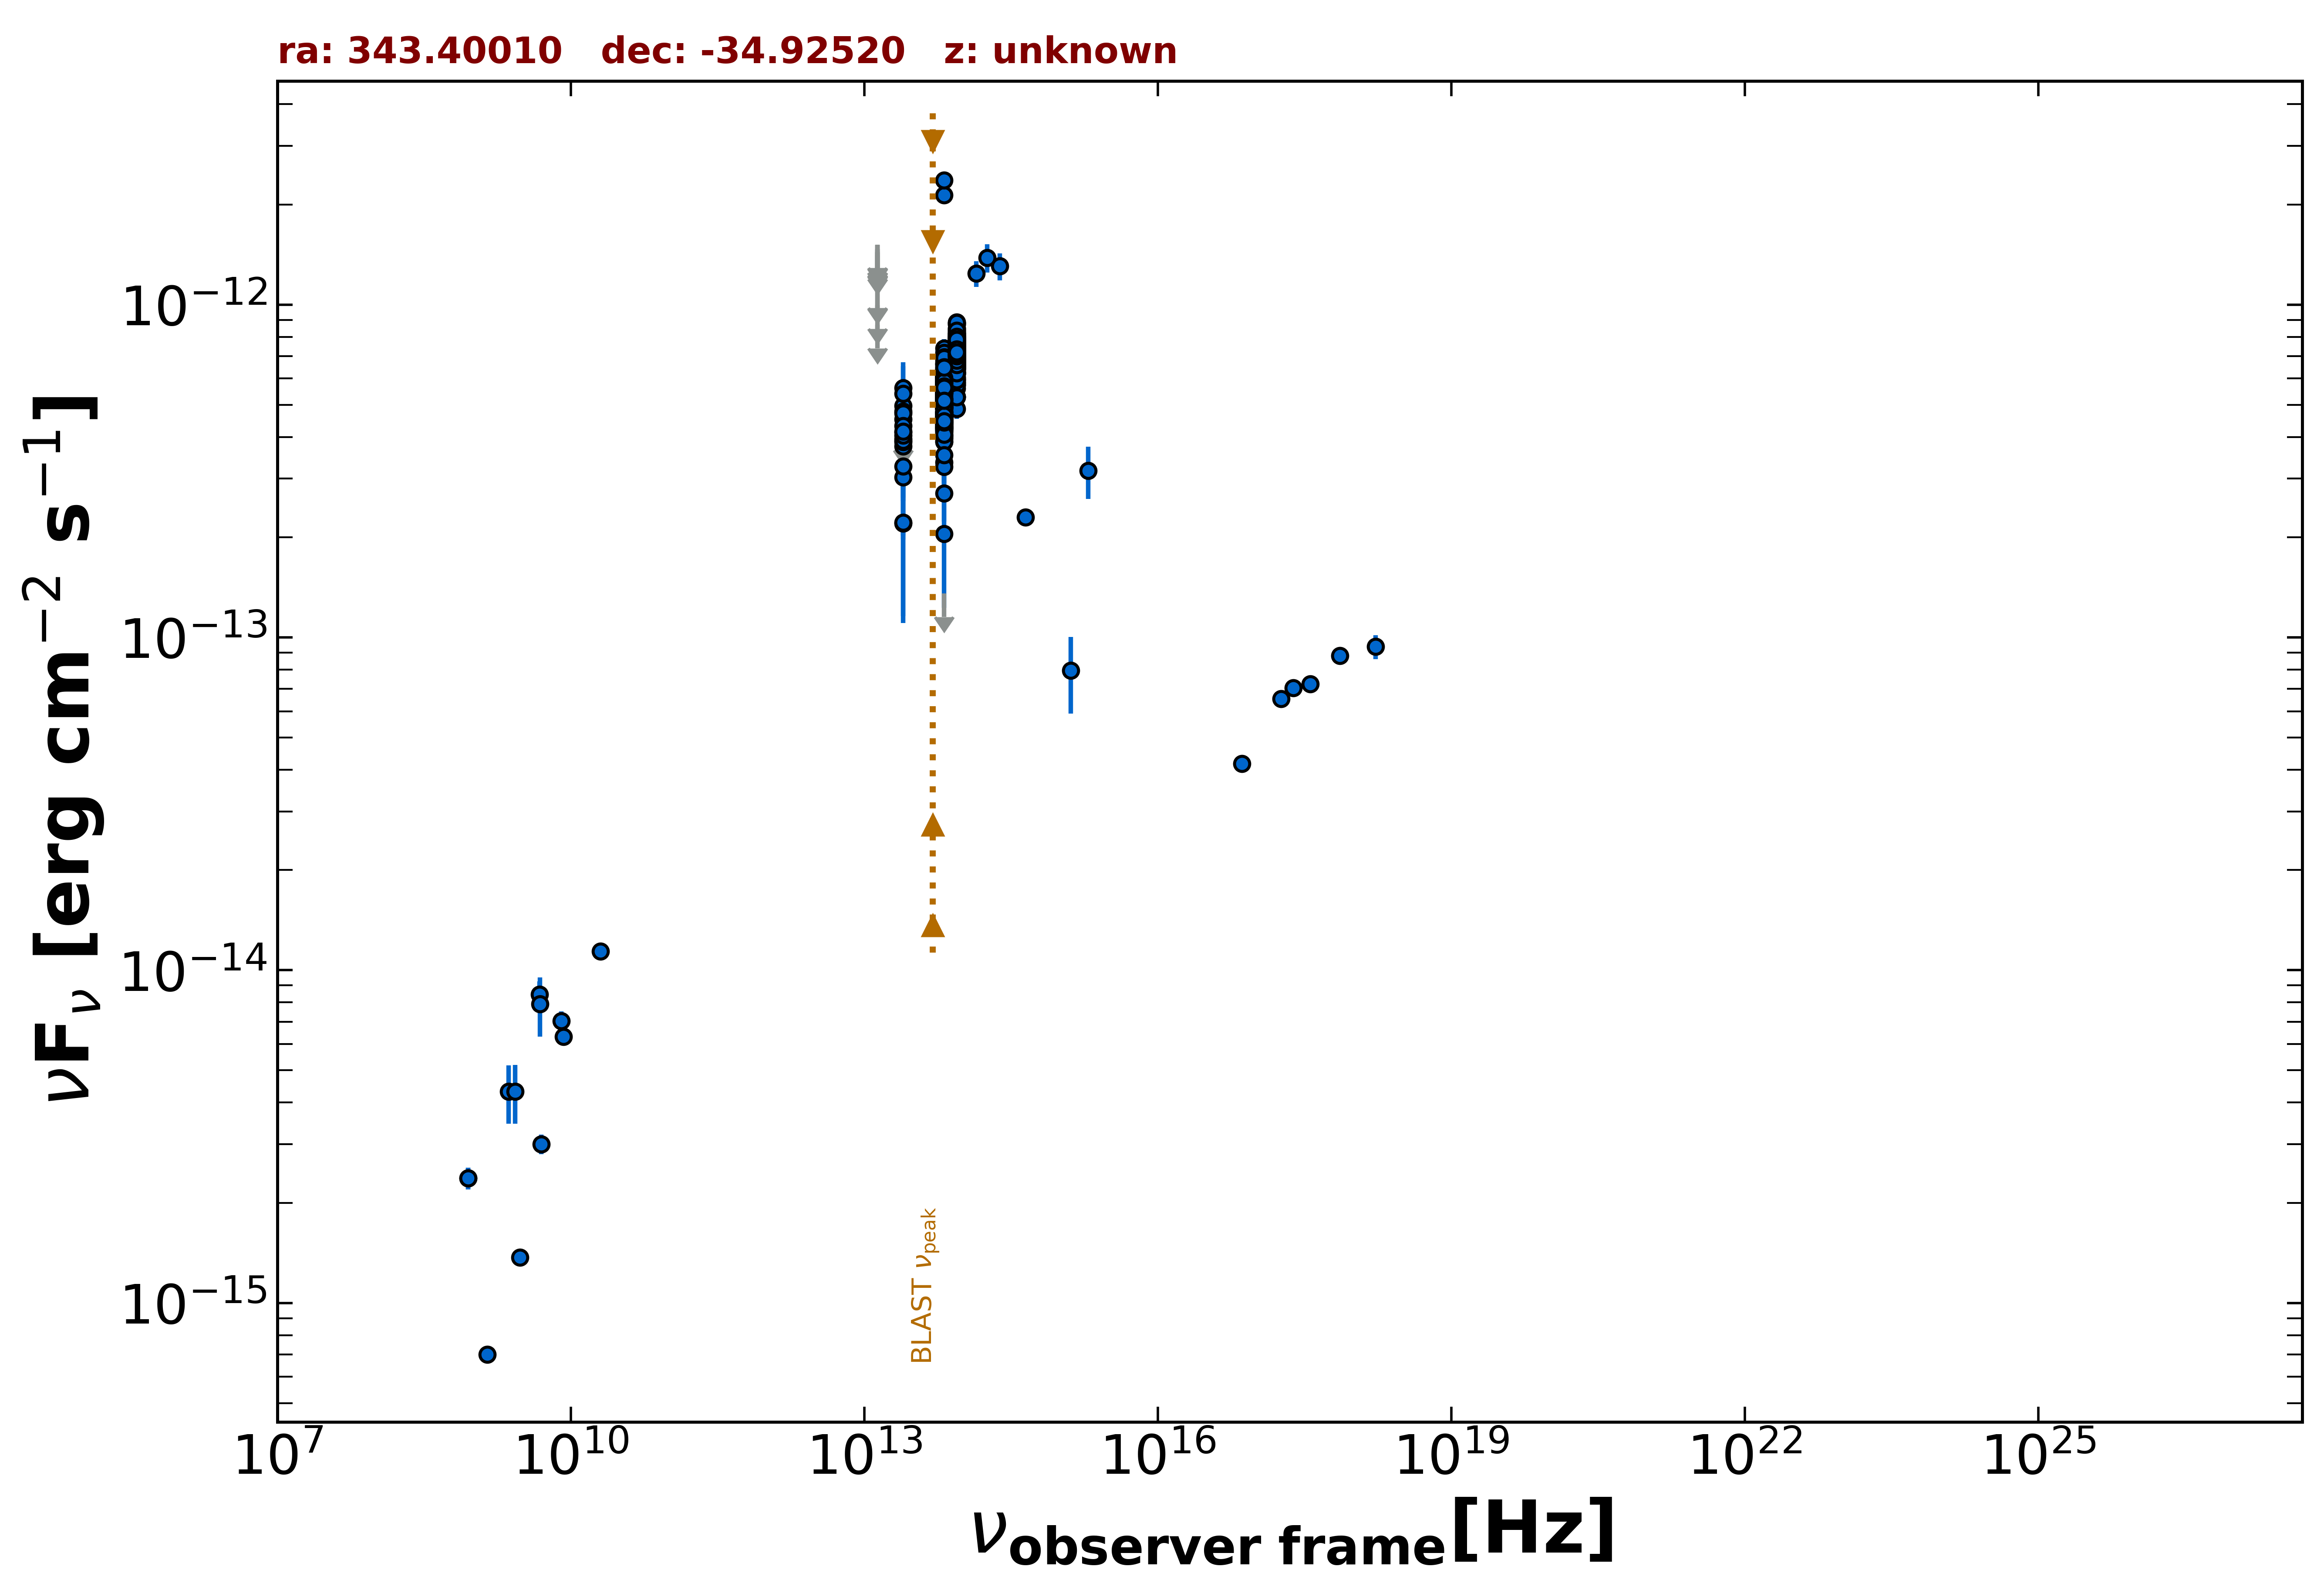

The table this chart was drawn from, first rows:
freq., flux, err_flux, MJD_start, MJD_end, flag, catalog, reference
1.400e+09, 7.000e-16, 3.080e-17, 55000, 55000, , NVSS, Condon et al. 1998  AJ  115  1693
8.870e+08, 2.372e-15, 1.765e-16, 55000, 55000, , RACS, Hale et al. 2021  PASA  38  e058
8.870e+08, 2.372e-15, 1.765e-16, 55000, 55000, , RACS, Hale et al. 2021  PASA  38  e058
3.000e+09, 1.371e-15, 1.300e-17, 55000, 55000, , VLASSQL, Gordon et al. 2021  ApJS  255  30
2.418e+17, 7.046e-14, 2.060e-15, 55000, 55000, , 4XMM-DR13, Webb et al. 2020  A&A  641  A136
7.253e+16, 4.170e-14, 1.435e-15, 55000, 55000, , 4XMM-DR13, Webb et al. 2020  A&A  641  A136
1.813e+17, 6.531e-14, 1.910e-15, 55000, 55000, , 4XMM-DR13, Webb et al. 2020  A&A  641  A136
3.627e+17, 7.236e-14, 2.070e-15, 55000, 55000, , 4XMM-DR13, Webb et al. 2020  A&A  641  A136
7.253e+17, 8.804e-14, 3.580e-15, 55000, 55000, , 4XMM-DR13, Webb et al. 2020  A&A  641  A136
1.692e+18, 9.372e-14, 7.655e-15, 55000, 55000, , 4XMM-DR13, Webb et al. 2020  A&A  641  A136
5.000e+09, 3.000e-15, 2.000e-16, 55000, 55000, , AT20G, Murphy et al. 2010  MNRAS  402  2403
8.000e+09, 7.040e-15, 4.800e-16, 55000, 55000, , AT20G, Murphy et al. 2010  MNRAS  402  2403
2.000e+10, 1.140e-14, 4.000e-16, 55000, 55000, , AT20G, Murphy et al. 2010  MNRAS  402  2403
8.400e+09, 6.317e-15, 0.000e+00, 55000, 55000, , CRATES, Healey et al. 2007  ApJS  171  61
4.800e+09, 8.448e-15, 8.160e-16, 55000, 55000, , PMN, Griffith et al. 1993-1996  VizieR  VIII/…
1.389e+14, 1.240e-12, 1.085e-13, 55000, 55000, , 2MASS, Skrutskie et al. 2006  AJ  131  1163
1.804e+14, 1.383e-12, 1.340e-13, 55000, 55000, , 2MASS, Skrutskie et al. 2006  AJ  131  1163
2.427e+14, 1.305e-12, 1.215e-13, 55000, 55000, , 2MASS, Skrutskie et al. 2006  AJ  131  1163
8.817e+13, 5.600e-13, 3.100e-15, 55000, 55000, , UNWISE, Schlafly et al. 2019  ApJS  240  30
6.517e+13, 5.222e-13, 4.250e-15, 55000, 55000, , UNWISE, Schlafly et al. 2019  ApJS  240  30
8.817e+13, 7.212e-13, 1.795e-14, 55000, 55000, , WISE, Wright et al. 2010  AJ  140  1868
6.517e+13, 5.463e-13, 1.460e-14, 55000, 55000, , WISE, Wright et al. 2010  AJ  140  1868
2.498e+13, 3.955e-13, 3.135e-14, 55000, 55000, , WISE, Wright et al. 2010  AJ  140  1868
1.363e+13, 6.222e-13, 1.375e-13, 55000, 55000, , WISE, Wright et al. 2010  AJ  140  1868
8.817e+13, 8.033e-13, 3.180e-14, 57165, 57165, , NEOWISE, Mainzer et al. 2014  ApJ  792  30
6.517e+13, 5.747e-13, 4.770e-14, 57165, 57165, , NEOWISE, Mainzer et al. 2014  ApJ  792  30
8.817e+13, 7.908e-13, 4.010e-14, 57164, 57164, , NEOWISE, Mainzer et al. 2014  ApJ  792  30
6.517e+13, 6.302e-13, 4.590e-14, 57164, 57164, , NEOWISE, Mainzer et al. 2014  ApJ  792  30
8.817e+13, 7.380e-13, 4.010e-14, 57165, 57165, , NEOWISE, Mainzer et al. 2014  ApJ  792  30
6.517e+13, 5.256e-13, 4.410e-14, 57165, 57165, , NEOWISE, Mainzer et al. 2014  ApJ  792  30
8.817e+13, 7.685e-13, 3.400e-14, 57165, 57165, , NEOWISE, Mainzer et al. 2014  ApJ  792  30
6.517e+13, 5.870e-13, 5.200e-14, 57165, 57165, , NEOWISE, Mainzer et al. 2014  ApJ  792  30
8.817e+13, 7.930e-13, 3.800e-14, 57165, 57165, , NEOWISE, Mainzer et al. 2014  ApJ  792  30
6.517e+13, 7.383e-13, 4.900e-14, 57165, 57165, , NEOWISE, Mainzer et al. 2014  ApJ  792  30
8.817e+13, 6.559e-13, 3.445e-14, 57164, 57164, , NEOWISE, Mainzer et al. 2014  ApJ  792  30
6.517e+13, 5.679e-13, 6.285e-14, 57164, 57164, , NEOWISE, Mainzer et al. 2014  ApJ  792  30
8.817e+13, 8.808e-13, 4.870e-14, 57165, 57165, , NEOWISE, Mainzer et al. 2014  ApJ  792  30
6.517e+13, 6.690e-13, 4.685e-14, 57165, 57165, , NEOWISE, Mainzer et al. 2014  ApJ  792  30
8.817e+13, 8.719e-13, 3.215e-14, 57165, 57165, , NEOWISE, Mainzer et al. 2014  ApJ  792  30
6.517e+13, 5.941e-13, 4.215e-14, 57165, 57165, , NEOWISE, Mainzer et al. 2014  ApJ  792  30
8.817e+13, 8.481e-13, 3.910e-14, 57165, 57165, , NEOWISE, Mainzer et al. 2014  ApJ  792  30
6.517e+13, 5.544e-13, 4.245e-14, 57165, 57165, , NEOWISE, Mainzer et al. 2014  ApJ  792  30
8.817e+13, 6.812e-13, 3.890e-14, 57896, 57896, , NEOWISE, Mainzer et al. 2014  ApJ  792  30
6.517e+13, 5.339e-13, 4.530e-14, 57896, 57896, , NEOWISE, Mainzer et al. 2014  ApJ  792  30
8.817e+13, 7.185e-13, 3.975e-14, 57896, 57896, , NEOWISE, Mainzer et al. 2014  ApJ  792  30
6.517e+13, 5.388e-13, 4.870e-14, 57896, 57896, , NEOWISE, Mainzer et al. 2014  ApJ  792  30
8.817e+13, 7.615e-13, 3.370e-14, 57896, 57896, , NEOWISE, Mainzer et al. 2014  ApJ  792  30
6.517e+13, 4.960e-13, 4.530e-14, 57896, 57896, , NEOWISE, Mainzer et al. 2014  ApJ  792  30
8.817e+13, 7.285e-13, 3.425e-14, 57896, 57896, , NEOWISE, Mainzer et al. 2014  ApJ  792  30
6.517e+13, 5.141e-13, 4.740e-14, 57896, 57896, , NEOWISE, Mainzer et al. 2014  ApJ  792  30
8.817e+13, 7.814e-13, 3.240e-14, 57896, 57896, , NEOWISE, Mainzer et al. 2014  ApJ  792  30
6.517e+13, 6.593e-13, 4.255e-14, 57896, 57896, , NEOWISE, Mainzer et al. 2014  ApJ  792  30
8.817e+13, 7.339e-13, 3.655e-14, 57896, 57896, , NEOWISE, Mainzer et al. 2014  ApJ  792  30
6.517e+13, 5.800e-13, 4.010e-14, 57896, 57896, , NEOWISE, Mainzer et al. 2014  ApJ  792  30
8.817e+13, 7.756e-13, 3.930e-14, 57896, 57896, , NEOWISE, Mainzer et al. 2014  ApJ  792  30
6.517e+13, 5.616e-13, 4.920e-14, 57896, 57896, , NEOWISE, Mainzer et al. 2014  ApJ  792  30
8.817e+13, 7.259e-13, 3.280e-14, 57896, 57896, , NEOWISE, Mainzer et al. 2014  ApJ  792  30
6.517e+13, 5.270e-13, 4.475e-14, 57896, 57896, , NEOWISE, Mainzer et al. 2014  ApJ  792  30
8.817e+13, 6.900e-13, 3.245e-14, 57896, 57896, , NEOWISE, Mainzer et al. 2014  ApJ  792  30
6.517e+13, 6.158e-13, 4.315e-14, 57896, 57896, , NEOWISE, Mainzer et al. 2014  ApJ  792  30
... 580 more rows
